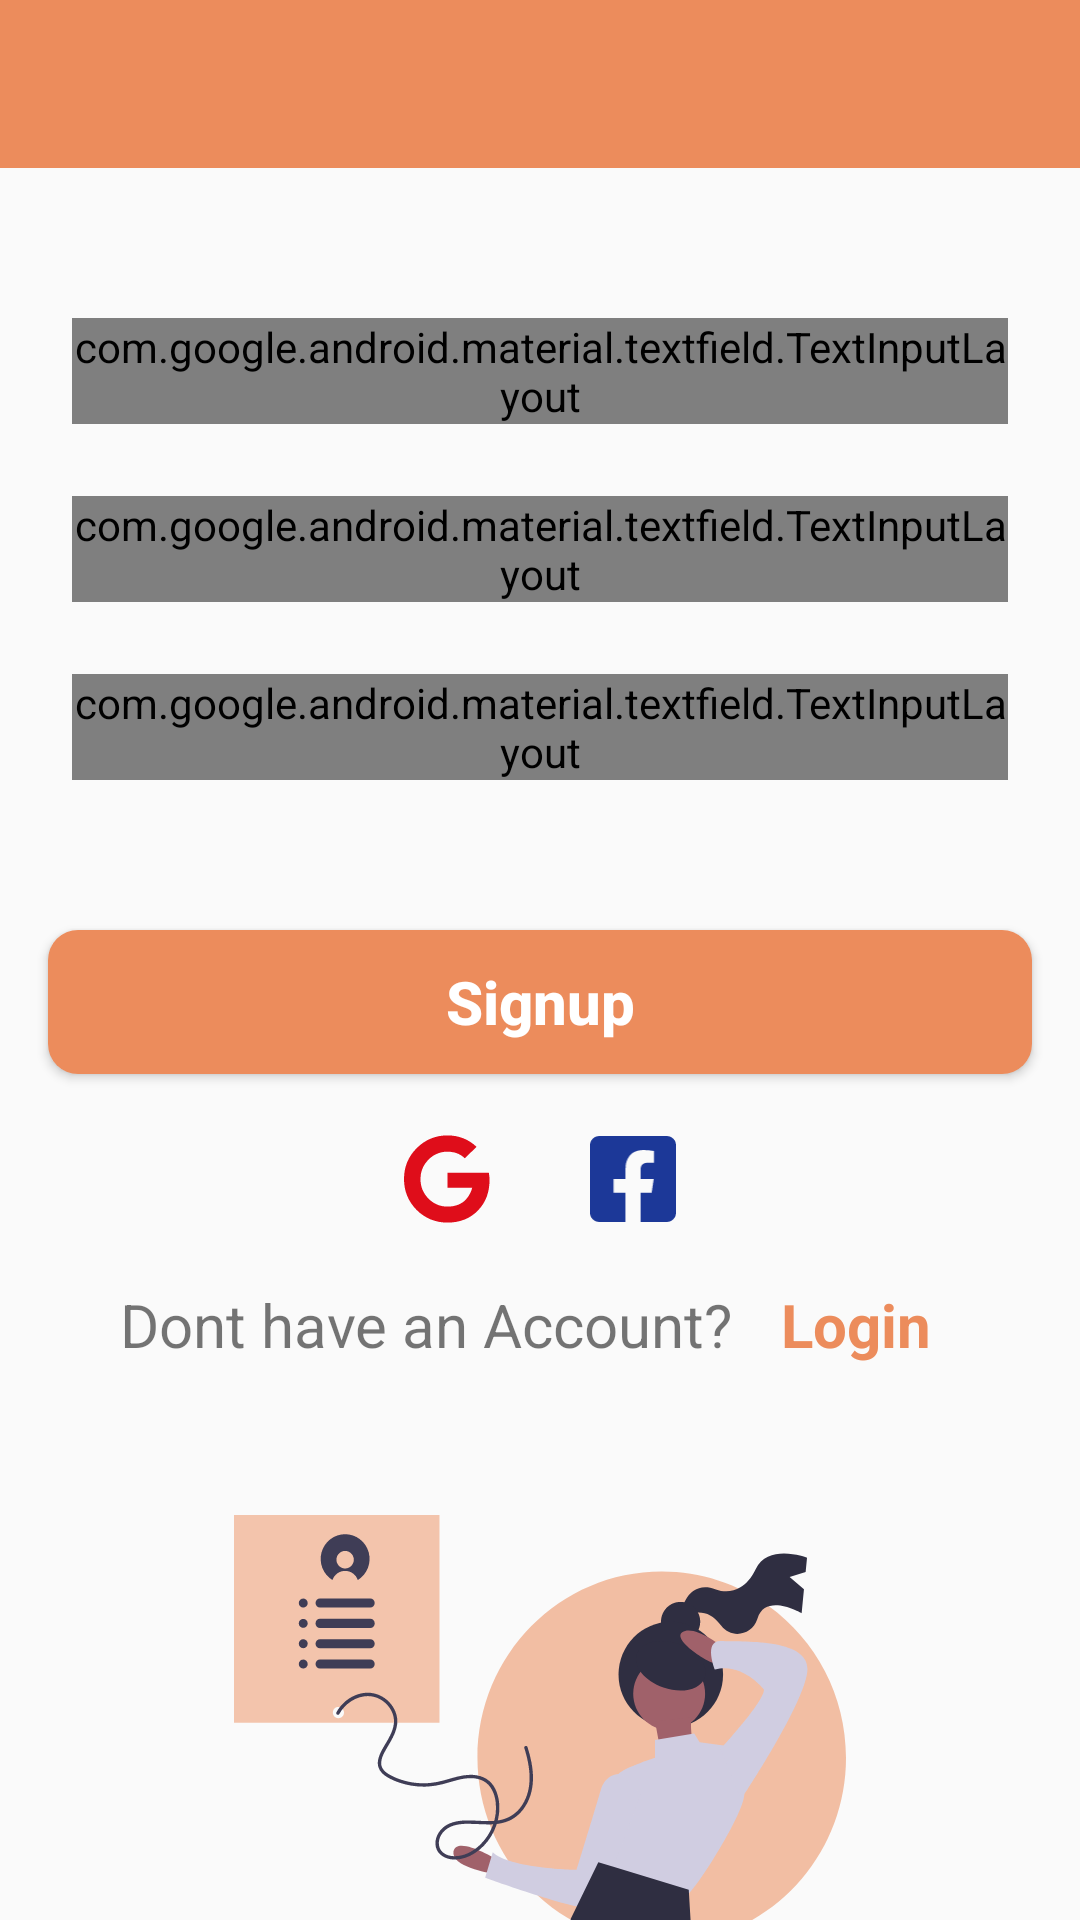

This screen was rendered from an Android layout file. Write that file and the resources it references.
<!-- AndroidManifest.xml: application theme AppTheme -->
<!-- res/layout/fragment_signupscreen.xml -->
<?xml version="1.0" encoding="utf-8"?>
<layout xmlns:app="http://schemas.android.com/apk/res-auto">
<androidx.constraintlayout.widget.ConstraintLayout
    xmlns:android="http://schemas.android.com/apk/res/android"
    android:layout_width="match_parent"
    android:layout_height="match_parent"
    >

    <com.google.android.material.appbar.AppBarLayout
        android:id="@+id/appbarLayout"
        android:layout_width="match_parent"
        android:layout_height="wrap_content"
        app:elevation="0dp"
        app:layout_constraintTop_toTopOf="parent"
        app:layout_constraintEnd_toStartOf="parent">

        <androidx.appcompat.widget.Toolbar
            android:id="@+id/my_toolbar"
            android:layout_width="match_parent"
            android:layout_height="wrap_content"
            />
    </com.google.android.material.appbar.AppBarLayout>

    <ScrollView
        android:id="@+id/scroll"
        android:layout_width="match_parent"
        android:layout_height="wrap_content"
        app:layout_constraintTop_toBottomOf="@id/appbarLayout"
        >

        <androidx.constraintlayout.widget.ConstraintLayout
            android:layout_width="match_parent"
            android:layout_height="wrap_content">
            <com.google.android.material.textfield.TextInputLayout
                android:id="@+id/company_layout"
                android:layout_width="match_parent"
                android:layout_height="wrap_content"
                android:layout_marginLeft="24dp"
                android:layout_marginRight="24dp"
                android:layout_marginTop="50dp"
                style="@style/Widget.MaterialComponents.TextInputLayout.OutlinedBox"
                app:layout_constraintTop_toTopOf="parent"
                >
                <com.google.android.material.textfield.TextInputEditText
                    android:id="@+id/CompanyName_ed"
                    android:layout_width="match_parent"
                    android:layout_height="wrap_content"
                    android:inputType="text"
                    android:hint="@string/company_name_text"
                    app:layout_constraintLeft_toLeftOf="@id/CompanyName_tivi"
                    app:layout_constraintRight_toRightOf="@id/CompanyName_tivi"
                    app:layout_constraintTop_toBottomOf="@id/CompanyName_tivi" />
            </com.google.android.material.textfield.TextInputLayout>
            <com.google.android.material.textfield.TextInputLayout
                android:id="@+id/email_layout"
                android:layout_width="match_parent"
                android:layout_height="wrap_content"
                android:layout_marginLeft="24dp"
                android:layout_marginRight="24dp"
                android:layout_marginTop="24dp"
                style="@style/Widget.MaterialComponents.TextInputLayout.OutlinedBox"
                app:layout_constraintTop_toBottomOf="@id/company_layout"
                >
                <com.google.android.material.textfield.TextInputEditText
                    android:id="@+id/email_ed"
                    android:layout_width="match_parent"
                    android:layout_height="wrap_content"
                    android:inputType="textEmailAddress"
                    android:hint="@string/email_txt"
                    android:autofillHints="Enter your Password here" />
            </com.google.android.material.textfield.TextInputLayout>

            <com.google.android.material.textfield.TextInputLayout
                android:id="@+id/pwd_layout"
                android:layout_width="match_parent"
                android:layout_height="wrap_content"
                app:passwordToggleEnabled="true"
                android:layout_margin="24dp"
                style="@style/Widget.MaterialComponents.TextInputLayout.OutlinedBox.Dense"
                app:layout_constraintLeft_toLeftOf="@id/email_layout"
                app:layout_constraintTop_toBottomOf="@id/email_layout">

                <com.google.android.material.textfield.TextInputEditText
                    android:id="@+id/Password_ed"
                    android:layout_width="match_parent"
                    android:layout_height="wrap_content"
                    android:inputType="textPassword"
                    android:hint="Password" />
            </com.google.android.material.textfield.TextInputLayout>

            <Button
                android:id="@+id/signup_btn"
                android:layout_width="match_parent"
                android:layout_height="wrap_content"
                app:layout_constraintLeft_toLeftOf="@id/pwd_layout"
                app:layout_constraintRight_toRightOf="@id/pwd_layout"
                app:layout_constraintTop_toBottomOf="@id/pwd_layout"
                android:background="@drawable/curve_button"
                android:text="Signup"
                android:textAllCaps="false"
                android:textColor="@color/background"
                android:textStyle="bold"
                android:textSize="20sp"
                android:padding="10dp"
                android:layout_marginLeft="16dp"
                android:layout_marginRight="16dp"
                android:layout_marginTop="50dp"/>

            <ImageView
                android:id="@+id/google_Iv"
                android:layout_width="30dp"
                android:layout_height="30dp"
                app:srcCompat="@drawable/ic_googlelogo"
                android:layout_marginTop="20dp"
                android:layout_marginRight="16dp"
                app:layout_constraintRight_toLeftOf="@id/guidelines"
                app:layout_constraintTop_toBottomOf="@id/signup_btn"
                />
            <androidx.constraintlayout.widget.Guideline
                android:id="@+id/guidelines"
                android:layout_width="0dp"
                android:layout_height="wrap_content"
                android:orientation="vertical"
                app:layout_constraintGuide_percent="0.5"
                app:layout_constraintTop_toBottomOf="@id/signup_btn"/>

            <ImageView
                android:id="@+id/facebook_Iv"
                android:layout_width="30dp"
                android:layout_height="30dp"
                app:srcCompat="@drawable/ic_facebook"
                android:layout_marginTop="20dp"
                android:layout_marginLeft="16dp"
                app:layout_constraintTop_toBottomOf="@id/signup_btn"
                app:layout_constraintLeft_toRightOf="@id/guidelines"
                />

            <TextView
                android:id="@+id/Question_tv"
                android:layout_width="wrap_content"
                android:layout_height="wrap_content"
                android:layout_marginTop="20dp"
                android:textSize="20sp"
                android:layout_marginLeft="24dp"
                android:text="Dont have an Account?"
                app:layout_constraintTop_toBottomOf="@+id/google_Iv"
                app:layout_constraintLeft_toLeftOf="@id/signup_btn"/>

            <TextView
                android:id="@+id/Sign_tv"
                android:layout_width="wrap_content"
                android:layout_height="wrap_content"
                android:layout_marginTop="20dp"
                android:textStyle="bold"
                android:textColor="@color/Orange"
                android:textSize="20sp"
                android:text="Login"
                android:layout_marginLeft="16dp"
                app:layout_constraintTop_toBottomOf="@+id/google_Iv"
                app:layout_constraintLeft_toRightOf="@id/Question_tv"/>

            <ImageView
                android:id="@+id/login_pg_logo"
                android:layout_width="wrap_content"
                android:layout_height="wrap_content"
                android:layout_marginTop="50dp"
                app:layout_constraintRight_toRightOf="parent"
                app:layout_constraintTop_toBottomOf="@id/Question_tv"
                app:layout_constraintLeft_toLeftOf="parent"
                app:srcCompat="@drawable/ic_signupscreen"/>

        </androidx.constraintlayout.widget.ConstraintLayout>




    </ScrollView>


</androidx.constraintlayout.widget.ConstraintLayout>
</layout>
<!-- resources referenced by this layout -->
<resources>
  <color name="Orange">#EC8C5C</color>
  <color name="background">#FFFFFF</color>
  <!-- drawable curve_button (drawable) -->
  <?xml version="1.0" encoding="utf-8"?>
  <shape xmlns:android="http://schemas.android.com/apk/res/android">
      android:shape="rectangle"
      android:padding="10dp">
      
      <solid android:color="@color/colorPrimary"/>
      <corners android:radius="10dp"/>
  </shape>
  <!-- drawable ic_facebook (drawable) -->
  <vector xmlns:android="http://schemas.android.com/apk/res/android"
      android:width="21dp"
      android:height="22dp"
      android:viewportWidth="21"
      android:viewportHeight="22">
    <path
        android:pathData="M18.75,0.5C19.375,0.5 19.9062,0.7188 20.3438,1.1563C20.7812,1.5938 21,2.125 21,2.75V19.25C21,19.875 20.7812,20.4062 20.3438,20.8438C19.9062,21.2812 19.375,21.5 18.75,21.5H12.3281V14.375H15.0469L15.5625,11H12.3281V8.7969C12.3281,7.6094 12.9531,7.0156 14.2031,7.0156H15.6562V4.1563C14.7812,4 13.9219,3.9219 13.0781,3.9219C12.1719,3.9219 11.3906,4.0938 10.7344,4.4375C10.1094,4.7813 9.6094,5.2969 9.2344,5.9844C8.8594,6.6719 8.6719,7.4844 8.6719,8.4219V11H5.7188V14.375H8.6719V21.5H2.25C1.625,21.5 1.0938,21.2812 0.6563,20.8438C0.2188,20.4062 0,19.875 0,19.25V2.75C0,2.125 0.2188,1.5938 0.6563,1.1563C1.0938,0.7188 1.625,0.5 2.25,0.5H18.75Z"
        android:fillColor="#1C3898"/>
  </vector>
  <!-- drawable ic_googlelogo (drawable) -->
  <vector xmlns:android="http://schemas.android.com/apk/res/android"
      android:width="23dp"
      android:height="24dp"
      android:viewportWidth="23"
      android:viewportHeight="24">
    <path
        android:pathData="M22.875,12.2812C22.875,15.5938 21.8281,18.3125 19.7344,20.4375C17.6719,22.5625 14.9688,23.625 11.625,23.625C8.4063,23.625 5.6563,22.5 3.375,20.25C1.125,17.9688 0,15.2188 0,12C0,8.7813 1.125,6.0469 3.375,3.7969C5.6563,1.5156 8.4063,0.375 11.625,0.375C14.6562,0.375 17.25,1.3906 19.4062,3.4219L16.2656,6.4688C15.2656,5.5 14.0625,4.9375 12.6562,4.7813C11.2812,4.5938 9.9844,4.7656 8.7656,5.2969C7.5781,5.7969 6.5469,6.6563 5.6719,7.875C4.8281,9.0625 4.4063,10.4375 4.4063,12C4.4063,14.0312 5.1094,15.7656 6.5156,17.2031C7.9219,18.6406 9.625,19.3594 11.625,19.3594C12.7188,19.3594 13.6875,19.1875 14.5312,18.8438C15.4062,18.4688 16.0781,18.0156 16.5469,17.4844C17.0469,16.9219 17.4219,16.375 17.6719,15.8438C17.9531,15.3125 18.1406,14.8125 18.2344,14.3438H11.625V10.3125H22.6875C22.8125,11 22.875,11.6562 22.875,12.2812Z"
        android:fillColor="#DF0D1A"/>
  </vector>
  <!-- drawable ic_signupscreen: vector/xml drawable (drawable, 10432 chars, omitted) -->
  <style name="AppTheme" parent="Theme.AppCompat.Light.NoActionBar">
          
          <item name="colorPrimary">@color/colorPrimary</item>
          <item name="colorPrimaryDark">@color/colorPrimaryDark</item>
          <item name="colorAccent">@color/colorAccent</item>
      </style>
  <color name="colorPrimary">#EC8C5C</color>
  <color name="colorPrimaryDark">#00574B</color>
  <color name="colorAccent">#D81B60</color>
</resources>
